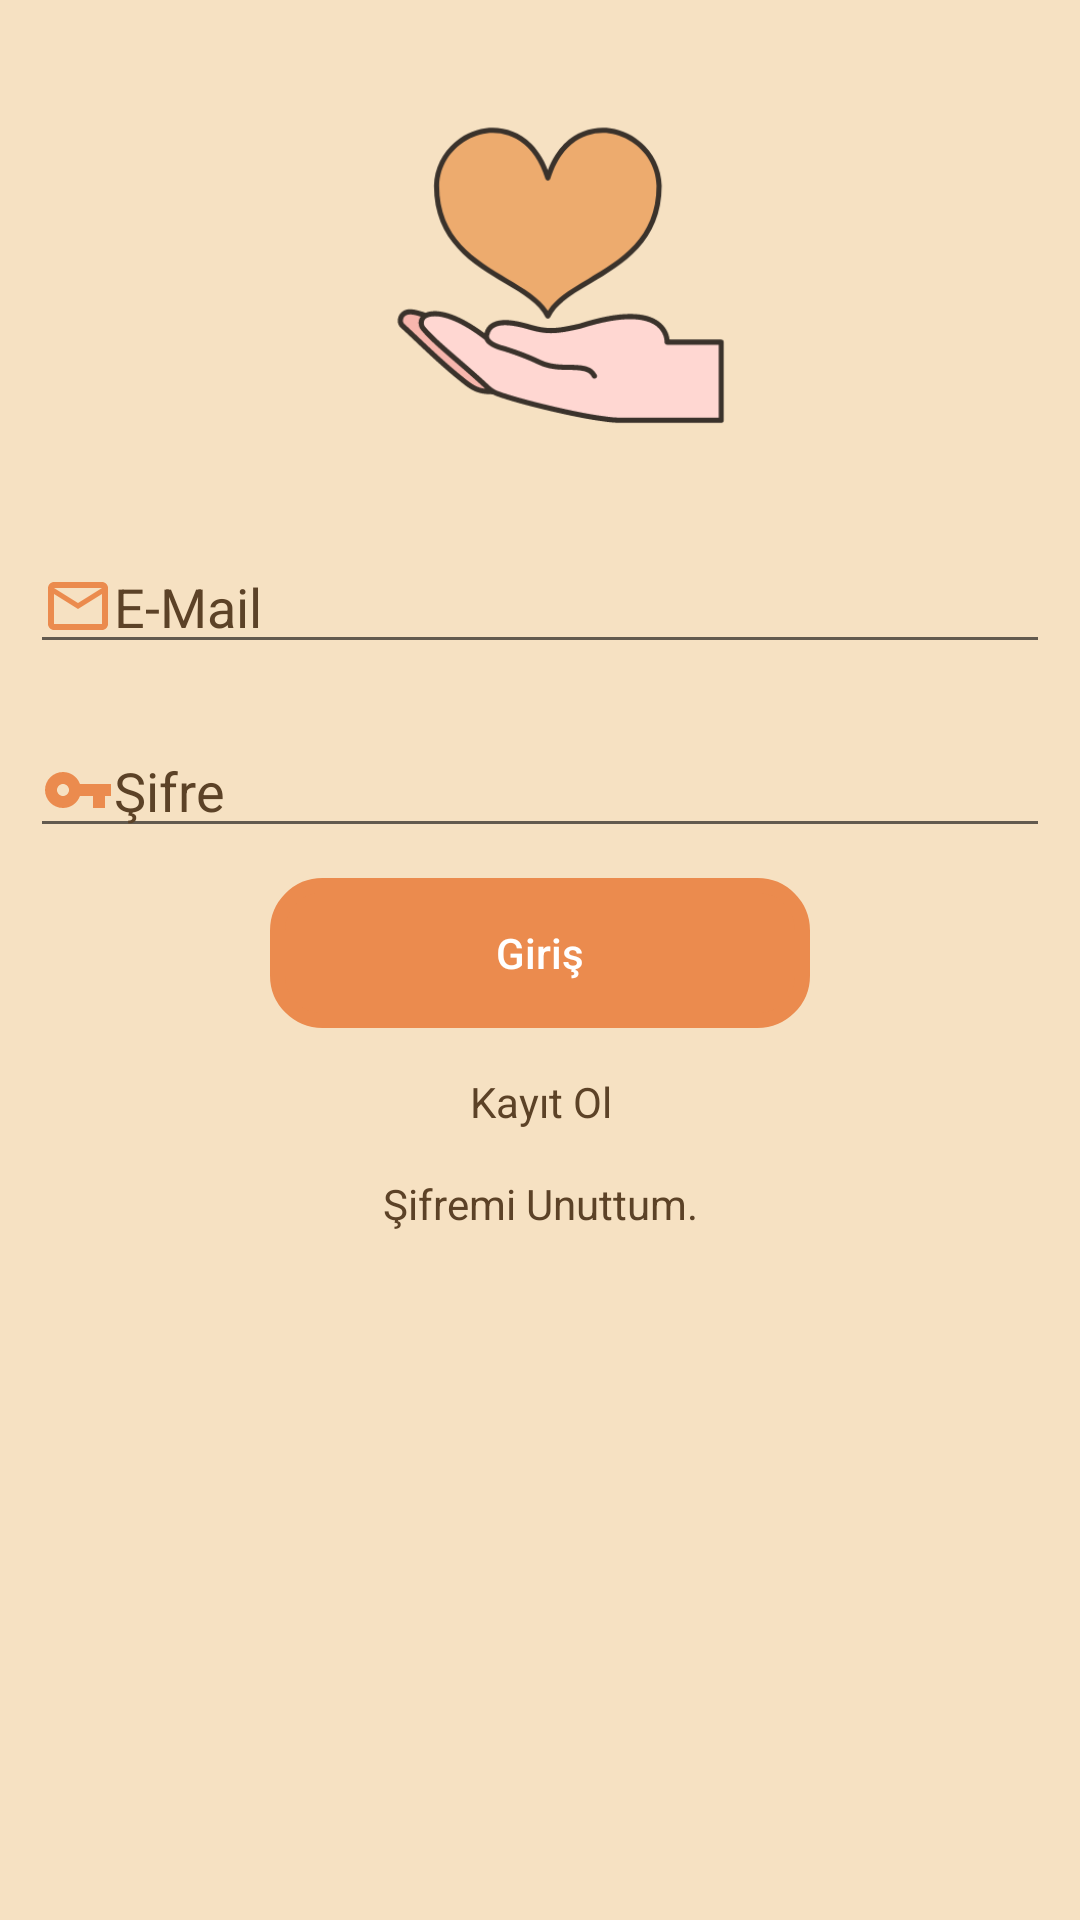

Android layout source for this screen:
<!-- AndroidManifest.xml: application theme Theme.Edoapp -->
<!-- res/layout/activity_donater_login.xml -->
<RelativeLayout xmlns:android="http://schemas.android.com/apk/res/android"
    xmlns:app="http://schemas.android.com/apk/res-auto"
    android:layout_width="match_parent"
    android:layout_height="match_parent"
    xmlns:tools="http://schemas.android.com/tools"
    tools:context=".AuthPages.DonaterLogin"
    android:background="#F6E1C2">
    android:background="@drawable/gradient_background" >


    <ScrollView
        android:layout_width="match_parent"
        android:layout_height="match_parent">

        <LinearLayout
            android:layout_width="match_parent"
            android:layout_height="wrap_content"
            android:orientation="vertical">

            <ImageView
                android:id="@+id/imageViewLogo"
                android:layout_width="223dp"
                android:layout_height="150dp"
                android:layout_gravity="center"
                android:layout_marginTop="20dp"
                android:scaleType="fitCenter"
                app:srcCompat="@drawable/donaterman" />

            <EditText
                android:id="@+id/editTextUserName"
                android:layout_width="match_parent"
                android:layout_height="wrap_content"
                android:layout_margin="10dp"
                android:hint="E-Mail"
                android:inputType="textEmailAddress"
                android:textColor="#5C4227"
                android:textColorHint="#5C4227"
                app:drawableLeftCompat="@drawable/ic_baseline_mail_outline_24" />

            <EditText
                android:id="@+id/editTextUserPassword"
                android:layout_width="match_parent"
                android:layout_height="wrap_content"
                android:layout_margin="10dp"
                android:hint="Şifre"
                android:inputType="textPassword"
                android:textColor="#5C4227"
                android:textColorHint="#5C4227"
                app:drawableLeftCompat="@drawable/ic_baseline_vpn_key_24" />

            <Button
                android:id="@+id/buttonLogin"
                android:layout_width="180dp"
                android:layout_height="50dp"
                android:layout_gravity="center"
                android:layout_marginLeft="20dp"
                android:layout_marginRight="20dp"
                android:background="@drawable/sekil"
                android:text="Giriş"
                android:textAllCaps="false"
                android:textColor="#FFFFFF"
                app:backgroundTint="#EB8B4E" />

            <TextView
                android:id="@+id/txtRegister"
                android:layout_width="match_parent"
                android:layout_height="wrap_content"
                android:layout_marginTop="15dp"
                android:text="Kayıt Ol"
                android:textAlignment="center"
                android:textColor="#5C4227" />

            <TextView
                android:id="@+id/forgot_password"
                android:layout_width="match_parent"
                android:layout_height="wrap_content"
                android:layout_marginTop="15dp"
                android:text="Şifremi Unuttum."
                android:textAlignment="center"
                android:textColor="#5C4227" />


        </LinearLayout>

    </ScrollView>

</RelativeLayout>
<!-- resources referenced by this layout -->
<resources>
  <!-- drawable donaterman: png bitmap (drawable, 18643 bytes) -->
  <!-- drawable ic_baseline_mail_outline_24 (drawable) -->
  <vector android:height="24dp" android:tint="#EB8B4E"
      android:viewportHeight="24" android:viewportWidth="24"
      android:width="24dp" xmlns:android="http://schemas.android.com/apk/res/android">
      <path android:fillColor="@android:color/white" android:pathData="M20,4L4,4c-1.1,0 -1.99,0.9 -1.99,2L2,18c0,1.1 0.9,2 2,2h16c1.1,0 2,-0.9 2,-2L22,6c0,-1.1 -0.9,-2 -2,-2zM20,18L4,18L4,8l8,5 8,-5v10zM12,11L4,6h16l-8,5z"/>
  </vector>
  <!-- drawable ic_baseline_vpn_key_24 (drawable) -->
  <vector android:height="24dp" android:tint="#EB8B4E"
      android:viewportHeight="24" android:viewportWidth="24"
      android:width="24dp" xmlns:android="http://schemas.android.com/apk/res/android">
      <path android:fillColor="@android:color/white" android:pathData="M12.65,10C11.83,7.67 9.61,6 7,6c-3.31,0 -6,2.69 -6,6s2.69,6 6,6c2.61,0 4.83,-1.67 5.65,-4H17v4h4v-4h2v-4H12.65zM7,14c-1.1,0 -2,-0.9 -2,-2s0.9,-2 2,-2 2,0.9 2,2 -0.9,2 -2,2z"/>
  </vector>
  <!-- drawable sekil (drawable) -->
  <?xml version="1.0" encoding="utf-8"?>
  <shape xmlns:android="http://schemas.android.com/apk/res/android">
      <corners android:radius="15dp"></corners>
      <stroke android:color="@color/blue1"
          android:width="5dp"></stroke>
  
  </shape>
  <style name="Theme.Edoapp" parent="Theme.MaterialComponents.DayNight.DarkActionBar">
          
          <item name="colorPrimary">@color/purple_500</item>
          <item name="colorPrimaryVariant">@color/purple_700</item>
          <item name="colorOnPrimary">@color/white</item>
          
          <item name="colorSecondary">@color/teal_200</item>
          <item name="colorSecondaryVariant">@color/teal_700</item>
          <item name="colorOnSecondary">@color/black</item>
          
          <item name="android:statusBarColor" tools:targetApi="l">?attr/colorPrimaryVariant</item>
          
      </style>
  <color name="blue1">#5C4227</color>
  <color name="purple_500">#F8A977</color>
  <color name="purple_700">#EB8B4E</color>
  <color name="white">#FFFFFFFF</color>
  <color name="teal_200">#FF03DAC5</color>
  <color name="teal_700">#FF018786</color>
  <color name="black">#FF000000</color>
</resources>
